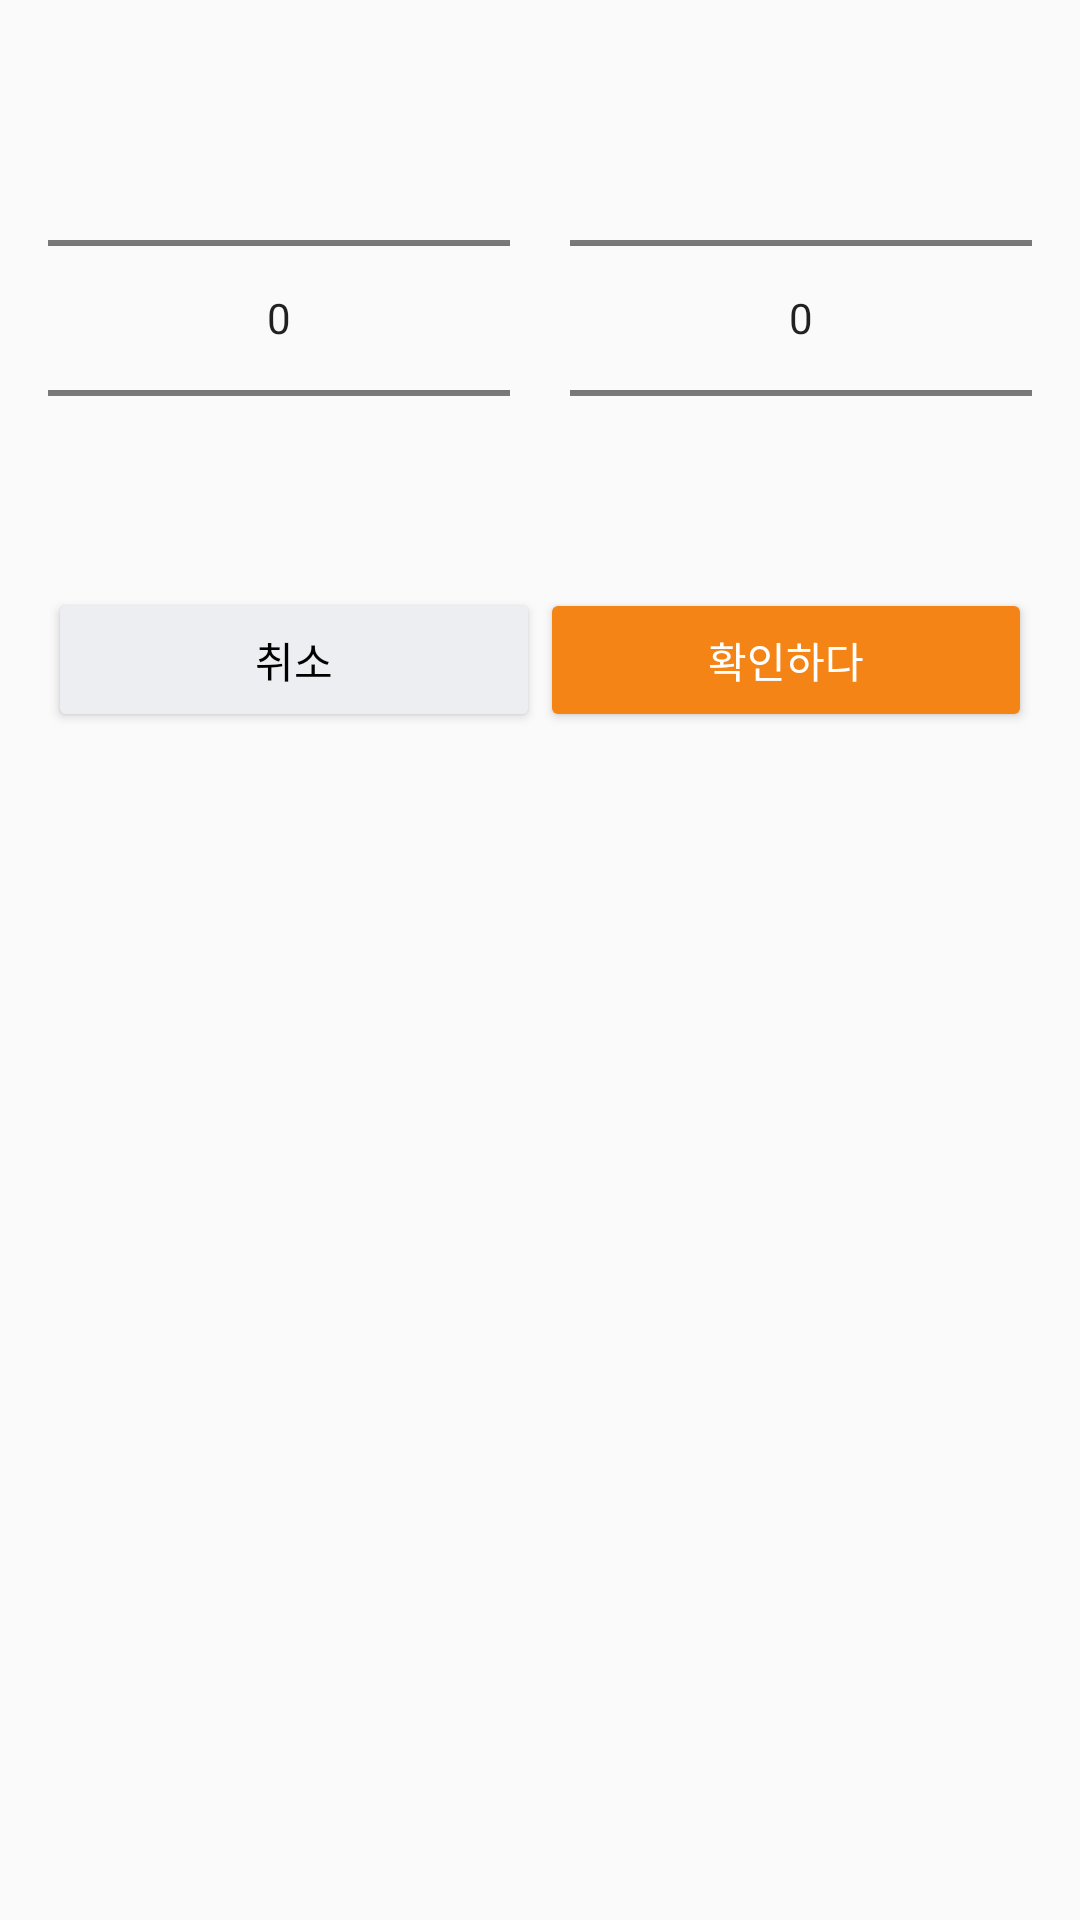

Layout XML and referenced resources for this Android screen:
<!-- AndroidManifest.xml: application theme Theme.MomentUp -->
<!-- res/layout/dialog_time_picker_select.xml -->
<?xml version="1.0" encoding="utf-8"?>
<LinearLayout xmlns:android="http://schemas.android.com/apk/res/android"
    android:layout_width="match_parent"
    android:layout_height="wrap_content"
    android:orientation="vertical"
    android:padding="16dp">


    <LinearLayout
        android:layout_width="match_parent"
        android:layout_height="wrap_content"
        android:orientation="horizontal">

        <NumberPicker
            android:id="@+id/hourPicker"
            android:layout_width="0dp"
            android:layout_height="wrap_content"
            android:layout_marginRight="10dp"
            android:layout_weight="1" />

        <NumberPicker
            android:id="@+id/minutePicker"
            android:layout_width="0dp"
            android:layout_height="wrap_content"
            android:layout_marginLeft="10dp"
            android:layout_weight="1" />

    </LinearLayout>

    <LinearLayout
        android:layout_width="match_parent"
        android:layout_height="wrap_content">

        <androidx.appcompat.widget.AppCompatButton
            android:id="@+id/cancel_button"
            android:layout_width="0dp"
            android:layout_height="wrap_content"
            android:layout_weight="1"
            android:backgroundTint="#ECEEF1"
            android:text="취소"
            android:textColor="@color/black" />

        <androidx.appcompat.widget.AppCompatButton
            android:id="@+id/confirm_button"
            android:layout_width="0dp"
            android:layout_height="wrap_content"
            android:layout_weight="1"
            android:backgroundTint="#F48416"
            android:text="확인하다"
            android:textColor="@color/white" />

    </LinearLayout>

</LinearLayout>
<!-- resources referenced by this layout -->
<resources>
  <color name="black">#FF000000</color>
  <color name="white">#FFFFFFFF</color>
  <style name="Theme.MomentUp" parent="Theme.AppCompat.DayNight.DarkActionBar">
          
          <item name="android:windowNoTitle">true</item>
          <item name="windowNoTitle">true</item>
          <item name="windowActionBar">false</item>
  
          
          <item name="colorPrimary">@color/primary</item>
          <item name="colorPrimaryVariant">@color/primary</item>
          <item name="colorOnPrimary">@color/white</item>
          
          <item name="colorSecondary">@color/primary</item>
          <item name="colorSecondaryVariant">@color/primary</item>
          <item name="colorOnSecondary">@color/black</item>
          
          <item name="android:statusBarColor">?attr/colorPrimaryVariant</item>
      </style>
  <color name="primary">#FF8417</color>
</resources>
